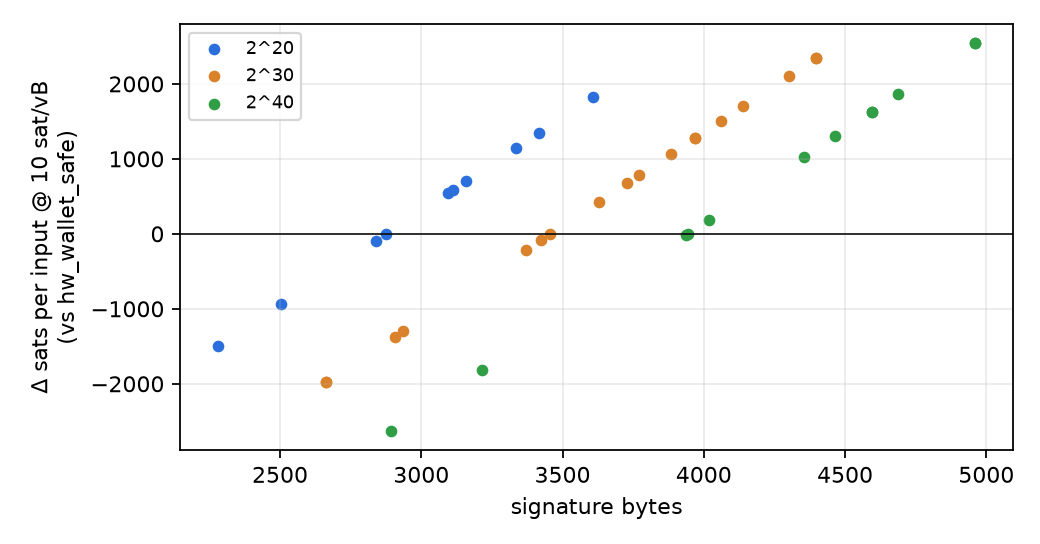

The file beside this chart, header and first rows:
sig_limit, param_id, profile, sig_bytes, vs_hw_wallet_safe_B, d_bytes, d_vB, d_sats@2, d_sats@10, d_sats@50, tx_vB_1in2out, pct_of_tx
2^20, L20-WCPFP-h32d2-k11a10-w256S1912z1-m68, gpu_signer_max, 2280, 2876, -596, -149.0, -298.0, -1490, -7450, 726, 17.03
2^20, L20-WCPFP-h24d2-k7a18-w256S1912z1-m94, gpu_signer_moderate, 2504, 2876, -372, -93.0, -186.0, -930.0, -4650, 782, 10.63
2^20, L20-WCPFP-h20d2-k10a15-w256S2040z0-m114, blockstream_ref, 2840, 2876, -36, -9.0, -18.0, -90.0, -450.0, 866, 1.029
2^20, L20-WCPFP-h27d3-k10a12-w256S2040z0-m93, hw_wallet_safe, 2876, 2876, 0, 0.0, 0.0, 0.0, 0.0, 875, -0.0
2^20, L20-WC-h24d2-k8a16-w256S2040z0, blockstream_ref, 3096, 2876, 220, 55.0, 110.0, 550.0, 2750, 930, -6.286
2^20, L20-WCPFP-h24d2-k8a16-w16S240z0-m97, blockstream_ref, 3112, 2876, 236, 59.0, 118.0, 590.0, 2950, 934, -6.743
2^20, L20-WCFC-h20d2-k10a15-w256S2040z0, blockstream_ref, 3160, 2876, 284, 71.0, 142.0, 710.0, 3550, 946, -8.114
2^20, L20-WCFC-h24d2-k8a16-w16S240z0, blockstream_ref, 3336, 2876, 460, 115.0, 230.0, 1150, 5750, 990, -13.14
2^20, L20-WC-h20d2-k10a15-w256S2040z0, blockstream_ref, 3416, 2876, 540, 135.0, 270.0, 1350, 6750, 1010, -15.43
2^20, L20-WC-h24d2-k8a16-w16S240z0, blockstream_ref, 3608, 2876, 732, 183.0, 366.0, 1830, 9150, 1058, -20.91
2^30, L30-WCPFP-h32d2-k7a19-w256S1912z1-m96, gpu_signer_max, 2664, 3456, -792, -198.0, -396.0, -1980, -9900, 822, 19.41
2^30, L30-WCPFP-h32d2-k7a19-w256S2512z1-m96, wots_c_stress, 2664, 3456, -792, -198.0, -396.0, -1980, -9900, 822, 19.41
2^30, L30-WCPFP-h33d3-k8a16-w256S1912z1-m94, gpu_signer_moderate, 2908, 3456, -548, -137.0, -274.0, -1370, -6850, 883, 13.43
2^30, L30-WCFC-h32d2-k7a19-w256S1912z1, fors_c_stress, 2936, 3456, -520, -130.0, -260.0, -1300, -6500, 890, 12.75
2^30, L30-WCFC-h33d3-k9a15-w256S2040z0, blockstream_ref, 3372, 3456, -84, -21.0, -42.0, -210.0, -1050, 999, 2.059
2^30, L30-WCPFP-h32d4-k10a14-w256S2040z0-m106, blockstream_ref, 3424, 3456, -32, -8.0, -16.0, -80.0, -400.0, 1012, 0.7843
2^30, L30-WCPFP-h32d4-k9a15-w256S2040z0-m109, hw_wallet_safe, 3456, 3456, 0, 0.0, 0.0, 0.0, 0.0, 1020, -0.0
2^30, L30-WC-h33d3-k9a15-w256S2040z0, blockstream_ref, 3628, 3456, 172, 43.0, 86.0, 430.0, 2150, 1063, -4.216
2^30, L30-WCFC-h32d4-k10a14-w256S2040z0, blockstream_ref, 3728, 3456, 272, 68.0, 136.0, 680.0, 3400, 1088, -6.667
2^30, L30-WCPFP-h36d3-k9a14-w16S240z0-m93, blockstream_ref, 3772, 3456, 316, 79.0, 158.0, 790.0, 3950, 1099, -7.745
2^30, L30-WCPFP-h33d3-k9a15-w16S240z0-m103, blockstream_ref, 3884, 3456, 428, 107.0, 214.0, 1070, 5350, 1127, -10.49
2^30, L30-WC-h32d4-k10a14-w256S2040z0, blockstream_ref, 3968, 3456, 512, 128.0, 256.0, 1280, 6400, 1148, -12.55
2^30, L30-WC-h32d4-k10a14-w256S2840z0, blockstream_ref, 3968, 3456, 512, 128.0, 256.0, 1280, 6400, 1148, -12.55
2^30, L30-WCFC-h36d3-k9a14-w16S240z0, blockstream_ref, 4060, 3456, 604, 151.0, 302.0, 1510, 7550, 1171, -14.8
2^30, L30-WCFC-h33d3-k9a15-w16S240z0, blockstream_ref, 4140, 3456, 684, 171.0, 342.0, 1710, 8550, 1191, -16.76
2^30, L30-WC-h36d3-k9a14-w16S240z0, blockstream_ref, 4300, 3456, 844, 211.0, 422.0, 2110, 10550, 1231, -20.69
2^30, L30-WC-h33d3-k9a15-w16S304z0, blockstream_ref, 4396, 3456, 940, 235.0, 470.0, 2350, 11750, 1255, -23.04
2^30, L30-WC-h33d3-k9a15-w16S240z0, blockstream_ref, 4396, 3456, 940, 235.0, 470.0, 2350, 11750, 1255, -23.04
2^40, L40-WCPFP-h48d3-k9a13-w256S1912z1-m77, gpu_signer_max, 2892, 3944, -1052, -263.0, -526.0, -2630, -13150, 879, 23.03
2^40, L40-WCPFP-h48d4-k9a13-w256S1912z1-m82, gpu_signer_moderate, 3216, 3944, -728, -182.0, -364.0, -1820, -9100, 960, 15.94
2^40, L40-WC-h44d4-k8a16-w256S2040z0, blockstream_ref, 3936, 3944, -8, -2.0, -4.0, -20.0, -100.0, 1140, 0.1751
2^40, L40-WCPFP-h48d6-k9a13-w256S2440z0-m91, hw_wallet_safe, 3944, 3944, 0, 0.0, 0.0, 0.0, 0.0, 1142, -0.0
2^40, L40-WCPFP-h40d5-k11a14-w256S2040z0-m118, blockstream_ref, 4020, 3944, 76, 19.0, 38.0, 190.0, 950.0, 1161, -1.664
2^40, L40-WCFC-h40d5-k11a14-w256S2040z0, blockstream_ref, 4356, 3944, 412, 103.0, 206.0, 1030, 5150, 1245, -9.019
2^40, L40-WCPFP-h44d4-k8a16-w16S240z0-m97, blockstream_ref, 4464, 3944, 520, 130.0, 260.0, 1300, 6500, 1272, -11.38
2^40, L40-WC-h40d5-k11a14-w256S2040z0, blockstream_ref, 4596, 3944, 652, 163.0, 326.0, 1630, 8150, 1305, -14.27
2^40, L40-WC-h40d5-k11a14-w256S2840z0, blockstream_ref, 4596, 3944, 652, 163.0, 326.0, 1630, 8150, 1305, -14.27
2^40, L40-WCFC-h44d4-k8a16-w16S240z0, blockstream_ref, 4688, 3944, 744, 186.0, 372.0, 1860, 9300, 1328, -16.29
2^40, L40-WC-h44d4-k8a16-w16S304z0, blockstream_ref, 4960, 3944, 1016, 254.0, 508.0, 2540, 12700, 1396, -22.24
2^40, L40-WC-h44d4-k8a16-w16S240z0, blockstream_ref, 4960, 3944, 1016, 254.0, 508.0, 2540, 12700, 1396, -22.24
